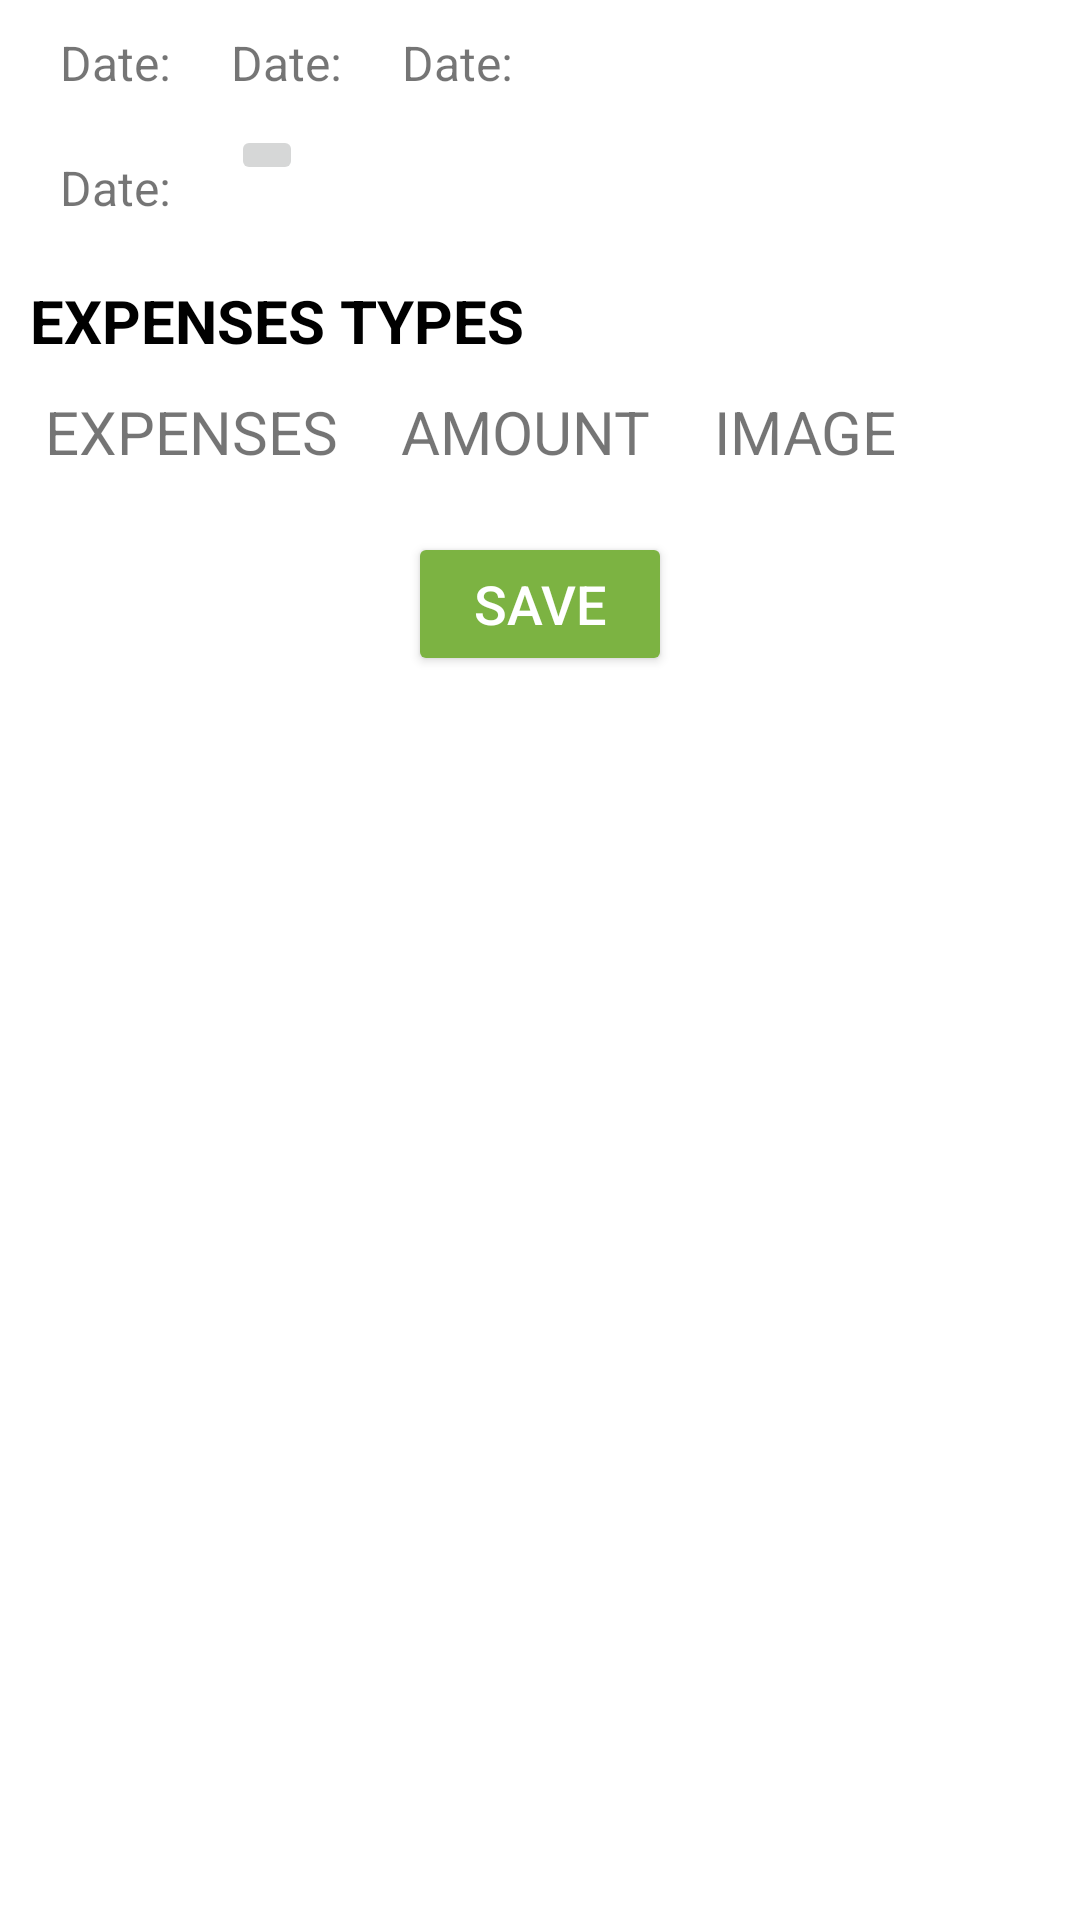

Here is an Android app screen rendered from its layout file. Give the layout XML and the strings, colors and styles it references.
<!-- AndroidManifest.xml: application theme Theme.CeylonLinuxAssignment -->
<!-- res/layout/activity_add_expenses.xml -->
<?xml version="1.0" encoding="utf-8"?>
<RelativeLayout xmlns:android="http://schemas.android.com/apk/res/android"
    xmlns:app="http://schemas.android.com/apk/res-auto"
    xmlns:tools="http://schemas.android.com/tools"
    android:layout_width="match_parent"
    android:layout_height="match_parent"
    tools:context=".AddExpensesActivity">

    <LinearLayout
        android:id="@+id/current_date_layout"
        android:layout_width="wrap_content"
        android:layout_height="wrap_content"
        android:layout_marginLeft="10dp"
        android:orientation="horizontal">

        <TextView
            android:layout_width="wrap_content"
            android:layout_height="wrap_content"
            android:text="Date:"
            android:layout_margin="10dp"
            android:textSize="16sp"/>

        <TextView
            android:id="@+id/current_date"
            android:layout_width="wrap_content"
            android:layout_height="wrap_content"
            android:layout_margin="10dp"
            android:text="Date:"
            android:textSize="16sp"/>

        <TextView
            android:id="@+id/current_time"
            android:layout_width="wrap_content"
            android:layout_height="wrap_content"
            android:layout_margin="10dp"
            android:text="Date:"
            android:textSize="16sp"/>


    </LinearLayout>

    <LinearLayout
        android:id="@+id/date_layout"
        android:layout_width="wrap_content"
        android:layout_height="wrap_content"
        android:layout_marginLeft="10dp"
        android:layout_below="@+id/current_date_layout"
        android:orientation="horizontal">

        <TextView
            android:layout_width="wrap_content"
            android:layout_height="wrap_content"
            android:text="Date:"
            android:layout_margin="10dp"
            android:textSize="16sp"/>

        <ImageButton
            android:id="@+id/date_image"
            android:layout_width="wrap_content"
            android:layout_height="wrap_content"
            android:layout_marginLeft="10dp"
            android:src="@drawable/ic_baseline_calendar_today_24"
            />

        <TextView
            android:id="@+id/date"
            android:layout_width="wrap_content"
            android:layout_height="wrap_content"
            android:layout_margin="10dp"
            android:visibility="gone"
            android:text="Date:"
            android:textSize="16sp"/>

    </LinearLayout>

    <TextView
        android:id="@+id/title_tex"
        android:layout_width="wrap_content"
        android:layout_height="wrap_content"
        android:layout_margin="10dp"
        android:layout_below="@id/date_layout"
        android:textSize="20sp"
        android:textStyle="bold"
        android:text="EXPENSES TYPES"
        android:textColor="@color/black"/>

    <LinearLayout
        android:id="@+id/tittle"
        android:layout_width="match_parent"
        android:layout_height="wrap_content"
        android:layout_marginLeft="10dp"
        android:layout_marginRight="40dp"
        android:layout_below="@+id/title_tex"
        android:orientation="horizontal"
        android:weightSum="3">

        <TextView
            android:layout_width="wrap_content"
            android:layout_height="wrap_content"
            android:layout_marginLeft="5dp"
            android:layout_below="@id/date_layout"
            android:textSize="20sp"
            android:text="EXPENSES"
            android:layout_weight="1"/>

        <TextView
            android:layout_width="wrap_content"
            android:layout_height="wrap_content"
            android:layout_below="@id/date_layout"
            android:textSize="20sp"
            android:text="AMOUNT"
            android:layout_weight="1"/>

        <TextView
            android:layout_width="wrap_content"
            android:layout_height="wrap_content"
            android:layout_below="@id/date_layout"
            android:textSize="20sp"
            android:text="IMAGE"
            android:layout_weight="1"/>

    </LinearLayout>

    <androidx.recyclerview.widget.RecyclerView
        android:id="@+id/expense_type_list"
        android:layout_marginLeft="10dp"
        android:layout_width="match_parent"
        android:layout_height="wrap_content"
        android:layout_below="@+id/tittle"/>

    <Button
        android:id="@+id/save"
        android:layout_width="wrap_content"
        android:layout_height="wrap_content"
        android:layout_below="@+id/expense_type_list"
        android:layout_margin="20dp"
        android:layout_centerHorizontal="true"
        android:text="SAVE"
        android:textColor="@color/white"
        android:textSize="18sp"
        android:backgroundTint="#7cb342"/>

</RelativeLayout>
<!-- resources referenced by this layout -->
<resources>
  <style name="Theme.CeylonLinuxAssignment" parent="Theme.MaterialComponents.DayNight.DarkActionBar">
          
          <item name="colorPrimary">@color/purple_500</item>
          <item name="colorPrimaryVariant">@color/purple_700</item>
          <item name="colorOnPrimary">@color/white</item>
          
          <item name="colorSecondary">@color/teal_200</item>
          <item name="colorSecondaryVariant">@color/teal_700</item>
          <item name="colorOnSecondary">@color/black</item>
          
          <item name="android:statusBarColor" tools:targetApi="l">?attr/colorPrimaryVariant</item>
          
      </style>
  <!-- not gathered from this repository: default colours our renderer supplied (Android Studio template values) -->
  <color name="purple_500">#FF6200EE</color>
  <color name="purple_700">#FF3700B3</color>
  <color name="teal_200">#FF03DAC5</color>
  <color name="teal_700">#FF018786</color>
  <color name="black">#FF000000</color>
  <color name="white">#FFFFFFFF</color>
</resources>
